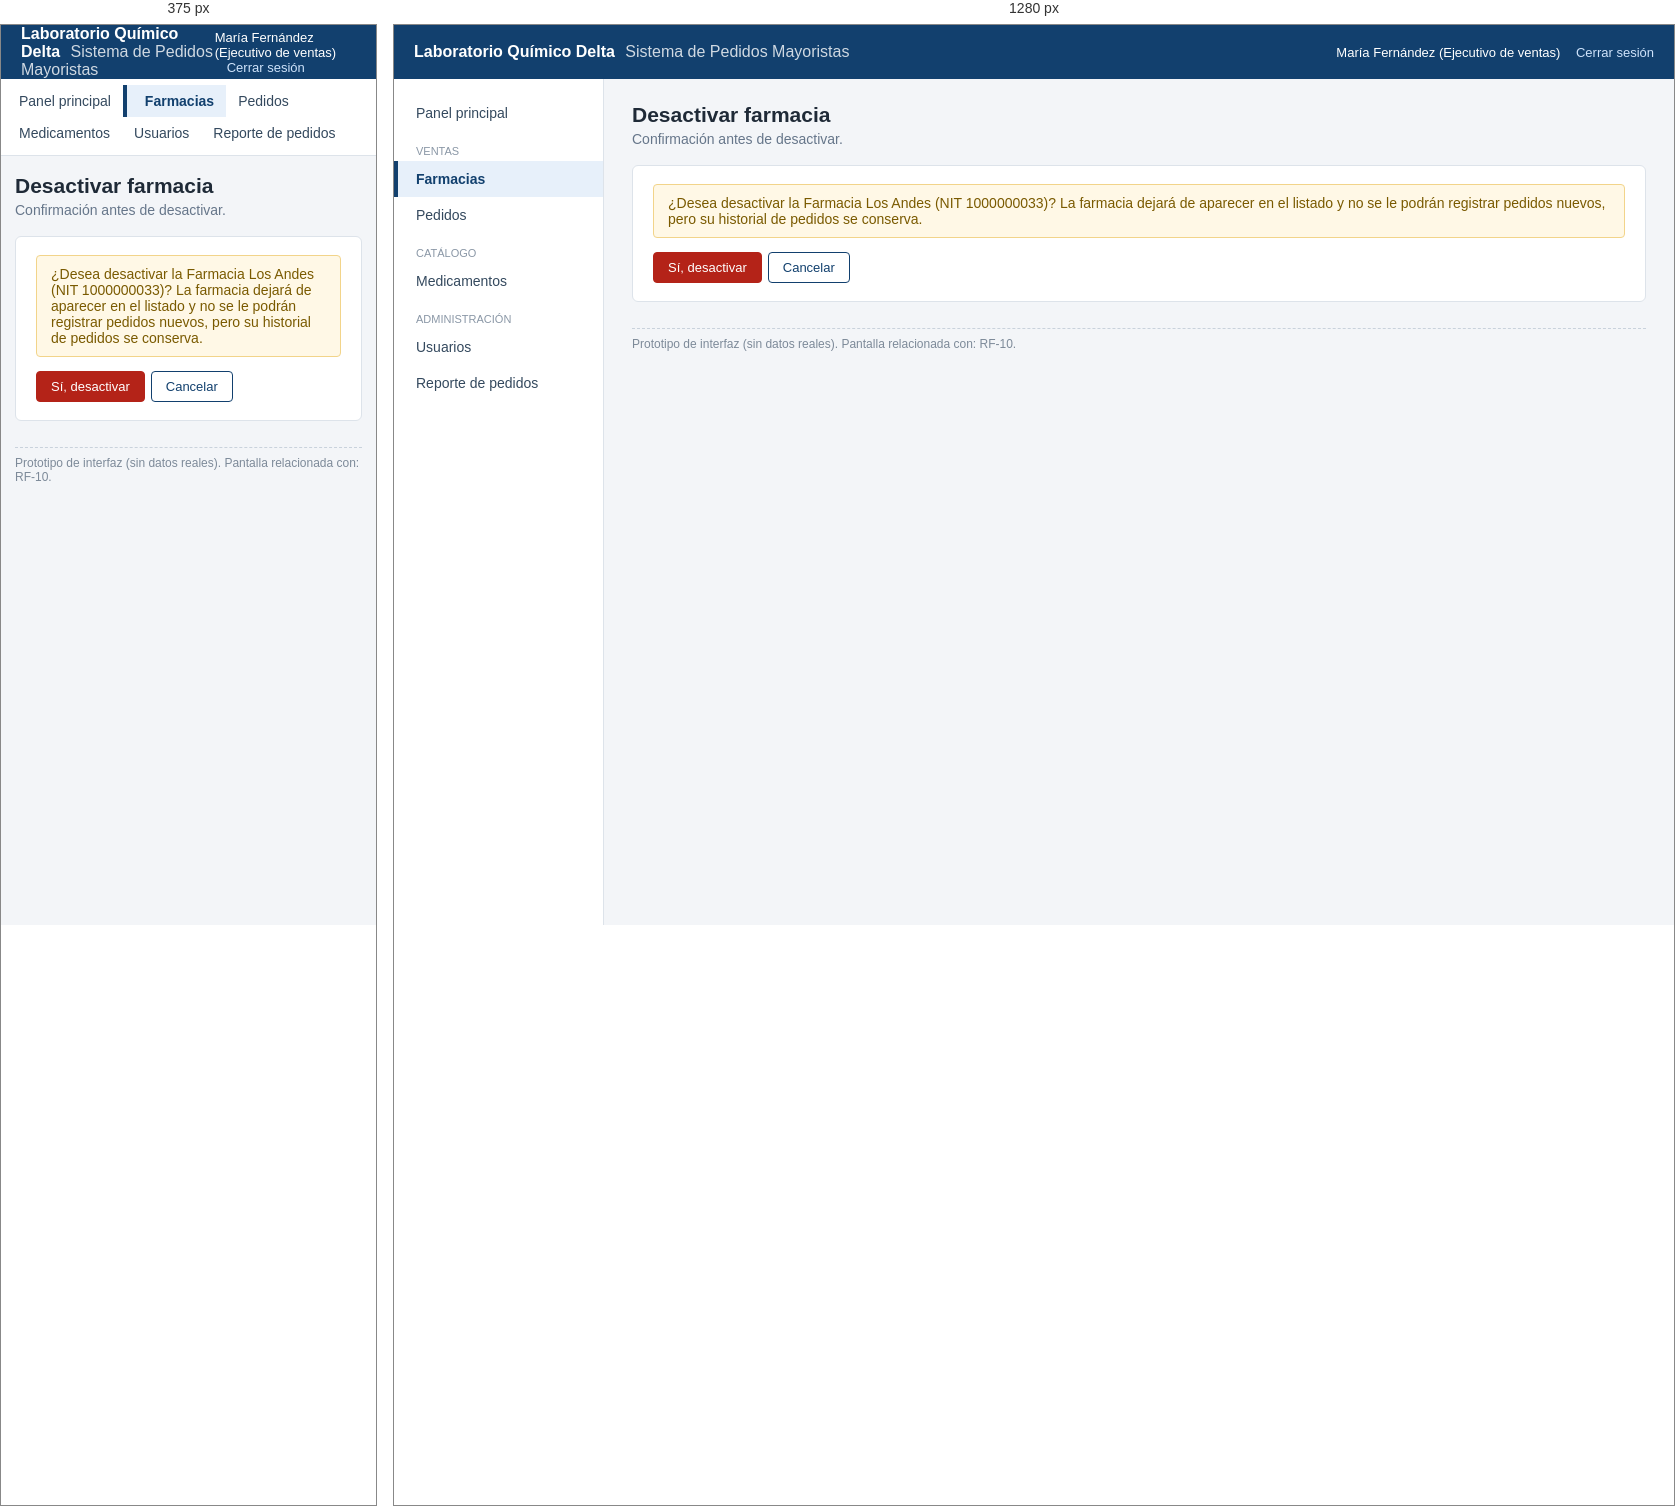
Rendered at 375 px and 1280 px, left to right.

<!-- file: farmacia-desactivar.html -->
<!DOCTYPE html>
<html lang="es">
<head>
<meta charset="utf-8">
<meta name="viewport" content="width=device-width, initial-scale=1">
<title>Desactivar farmacia - Sistema de Pedidos Mayoristas</title>
<link rel="stylesheet" href="css/estilos.css">
</head>
<body>
<header class="encabezado">
  <div class="marca">Laboratorio Químico Delta <span>Sistema de Pedidos Mayoristas</span></div>
  <div class="usuario">María Fernández (Ejecutivo de ventas) <a href="index.html">Cerrar sesión</a></div>
</header>
<div class="contenedor">
  <nav class="menu">
    <a href="panel.html">Panel principal</a>
    <div class="grupo">Ventas</div>
    <a href="farmacias.html" class="activo">Farmacias</a>
    <a href="pedidos.html">Pedidos</a>
    <div class="grupo">Catálogo</div>
    <a href="medicamentos.html">Medicamentos</a>
    <div class="grupo">Administración</div>
    <a href="usuarios.html">Usuarios</a>
    <a href="reporte.html">Reporte de pedidos</a>
  </nav>
  <main class="contenido">

    <h1>Desactivar farmacia</h1>
    <p class="subtitulo">Confirmación antes de desactivar.</p>
    <div class="tarjeta">
      <div class="alerta aviso">¿Desea desactivar la Farmacia Los Andes (NIT 1000000033)? La farmacia dejará de aparecer en el listado y no se le podrán registrar pedidos nuevos, pero su historial de pedidos se conserva.</div>
      <div class="acciones"><a class="boton peligro" href="farmacias.html">Sí, desactivar</a><a class="boton secundario" href="farmacias.html">Cancelar</a></div>
    </div>
    <p class="nota-prototipo">Prototipo de interfaz (sin datos reales). Pantalla relacionada con: RF-10.</p>
  </main>
</div>
</body>
</html>


/* @media block from css/estilos.css */
@media (max-width: 820px) {
  .contenedor { flex-direction: column; }
  .menu { width: 100%; display: flex; flex-wrap: wrap; padding: 6px; border-right: 0; border-bottom: 1px solid #dde3ea; }
  .menu .grupo { display: none; }
  .menu a { padding: 8px 12px; }
  .fila, .detalle { grid-template-columns: 1fr; }
  .contenido { padding: 18px 14px; }
  table { font-size: 13px; }
}